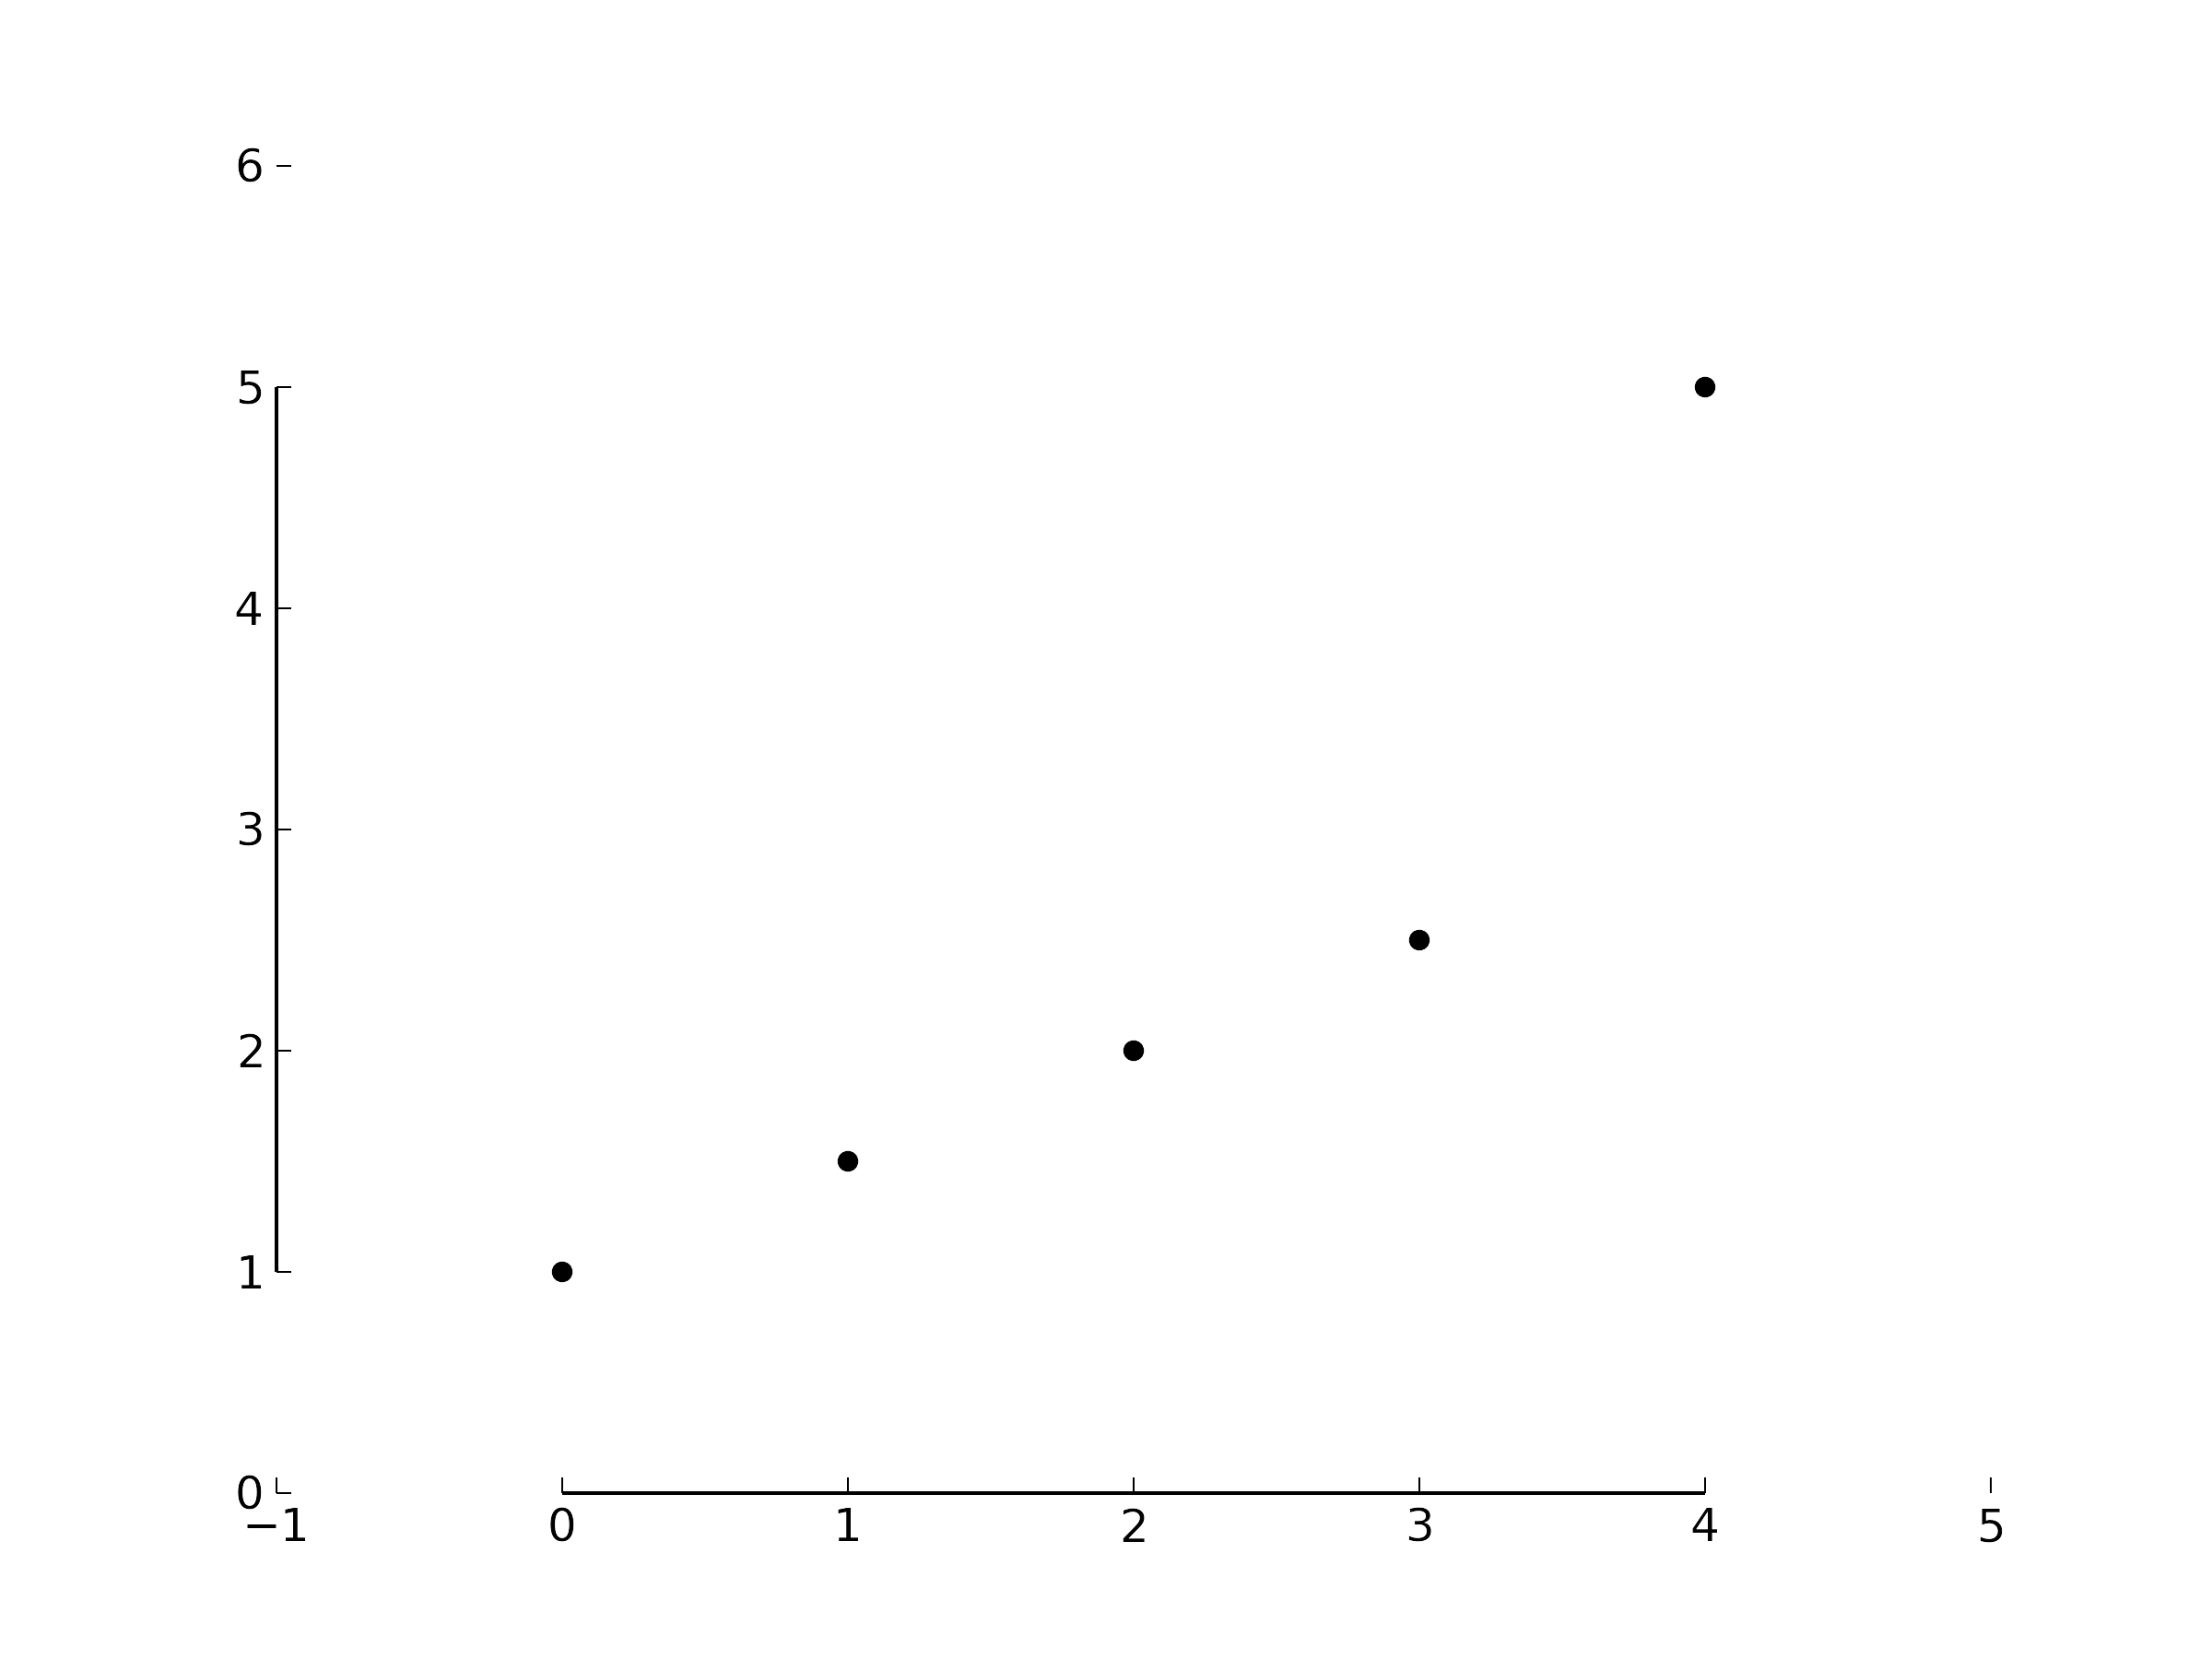

Generate this figure with Python:
import etframes
from pylab import *


ys = [1,1.5,2,2.5,5]
xs = range(len(ys))


scatter(xs,ys, color='black', marker='o', s=20)

def minmax(data):
    return min(data), max(data)

etframes.add_range_frame(gca(),
                         xbounds=minmax(xs),
                         ybounds=minmax(ys))

# perhaps don't show the -1 and +1 axis ticks + labels?

plt.gray()
plt.savefig("demo_range.png", dpi=300, transparent=True, orientation='landscape')
# show()




